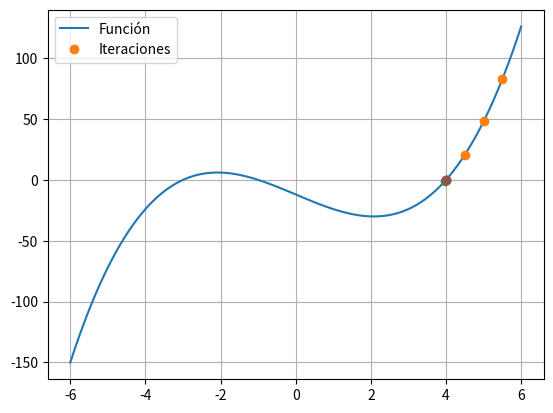

Recreate this plot in Python.
import numpy as np
import matplotlib.pyplot as plt

def muller( f, x0, x1, x2, tol = 1e-6, maxiter = 100 ):
    """
    Encuentra una raíz del polinomio 'f' utilizando el método de Muller.

    f: función polinómica en forma de lambda o función definida.
    x0: primera aproximación de la raíz.
    x1: segunda aproximación de la raíz.
    x2: tercera aproximación de la raíz.
    tol: tolerancia para la convergencia.
    maxiter: número máximo de iteraciones permitidas.
    Retorna la raíz encontrada y el número de iteraciones realizadas.
    """

    # Inicializar variables.
    x = [ x0, x1, x2 ]
    y = [ f( x0 ), f( x1 ), f( x2 ) ]
    converged = False
    niter = 0

    # Graficar la función.
    xs = np.linspace( -6, 6, 100 )
    ys = f( xs )
    plt.plot( xs, ys, label = 'Función' )

    # Graficar las iteraciones.
    plt.plot( x, y, 'o', label = 'Iteraciones' )

    # Iterar hasta que se alcance la convergencia o se alcance el número máximo de iteraciones.
    while not converged and niter < maxiter:
        # Calcular los coeficientes del polinomio cuadrático.
        h0, h1 = ( x[ -2 ] - x[ -3 ] ), ( x[ -1 ] - x[ -2 ] ) #Encontramos la diferencia entre las 2 ultimas aproximaciones de la raiz
        delta0, delta1 = ( f( x[ -2 ] ) - f( x[ -3 ] ) ) / ( x[ -2 ] - x[ -3 ] ), ( f( x[ -1 ] ) - f( x[ -2 ] ) ) / ( x[ -1 ] - x[ -2 ] ) #Encontramos la diferencia entre las evaluaciones de la funcion de las ultimas aproximaciones de la raiz divido por la diferencia entre las 2 ultimas aproximaciones de la raiz
        a = ( delta1 - delta0 ) / ( h1 + h0 ) #Encontramos el coeficiente cuadratico
        b = delta1 + a * h1 #Encontramos el coeficiente lineal
        c = f( x[ -1 ] ) #Encontramos el termino constante
        # Calcular las raíces del polinomio cuadrático.
        D = np.sqrt( b ** 2 - 4 * a * c ) #Encontramos la raiz cuadrada del discriminante
        if abs( b + D ) > abs( b - D ):
            E = b + D #Uno de los 2 posibles valores de la suma entre b y D
        else:
            E = b - D #Uno de los 2 posibles valores de la diferencia entre b y D
        dx = -2 * c / E #La diferencia entre la raiz aproximada de la iteracion actual y la raiz aproximada de la iteracion anteior
        # Actualizar las aproximaciones.
        xnew = x[ -1 ] + dx
        x.append( xnew )
        y.append( f( xnew ) )
        # Verificar si se alcanzó la convergencia.
        if abs( dx ) < tol:
            converged = True
        niter += 1
        # Graficar la iteración.
        
        plt.plot( xnew, f( xnew ), 'o' )
    # Mostrar la gráfica.
    plt.legend()
    plt.grid()
    plt.show()
    # Devolver la raíz y el número de iteraciones.
    return xnew, niter

# Definir la función polinómica.
f = lambda x: x ** 3 - 13 * x - 12  #Funcion usada en la prueba de escritorio

# Definir las aproximaciones iniciales.
x0 = 5.5
x1 = 4.5
x2 = 5

# Encontrar la raíz.
raiz, niter = muller( f, x0, x1, x2 )

# Imprimir el resultado.
print( f"Raíz encontrada: { raiz }" )
print( f"Número de iteraciones: { niter }" )